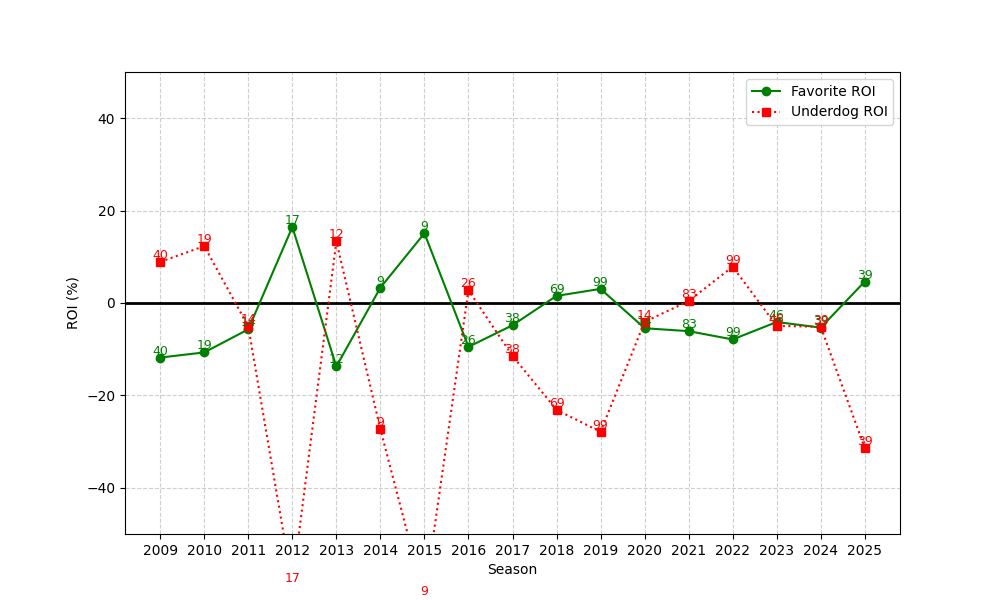

The data file committed next to this chart (first rows):
season, n, favorite_roi, underdog_roi
2009, 40, -11.81, 8.9
2010, 19, -10.7, 12.32
2011, 14, -5.696, -5.071
2012, 17, 16.44, -61.06
2013, 12, -13.73, 13.33
2014, 9, 3.328, -27.33
2015, 9, 15.09, -63.89
2016, 26, -9.497, 2.769
2017, 38, -4.813, -11.45
2018, 69, 1.54, -23.12
2019, 99, 3.056, -27.89
2020, 14, -5.461, -4.071
2021, 83, -6.094, 0.4217
2022, 99, -7.888, 7.859
2023, 46, -4.114, -4.957
2024, 39, -5.33, -5.128
2025, 39, 4.651, -31.44
